pico-8 play session: no input (idle), after a click and taps of 🅾, ❎, 🅾+❎, 🅾 in the second before t = 0

[t = 1 s] idle ~1s (no d-pad/buttons)
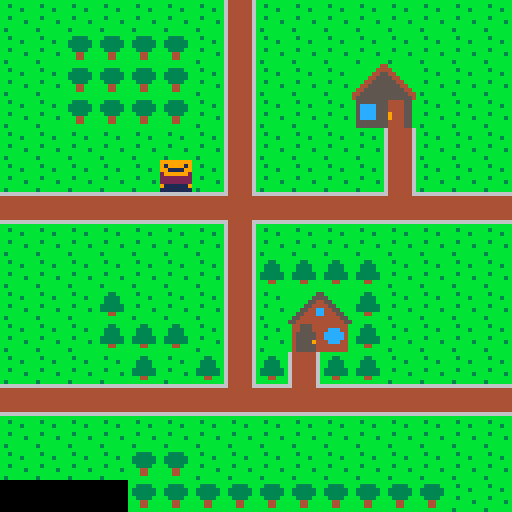

pico-8 cartridge
version 29
__lua__
-- 
--

-- globals


function _init()
end

function _update()
end

function _draw()
    cls()
    map(0, 0, 0, 0, 128, 128)
    spr(1, 40, 40)
end
__gfx__
00000000999999994444444444444444444444440044440044440000000000000000000000000000000000000000000000000000000000000000000000000000
00000000919999194919919449199194491991940019910019910000000000000000000000000000000000000000000000000000000000000000000000000000
00000000991111994999999449999994999999990099990099990000000000000000000000000000000000000000000000000000000000000000000000000000
00000000299999924991199449911994099119900091190091190000000000000000000000000000000000000000000000000000000000000000000000000000
00000000222222228888888822222222eeeeeeee0088880088880000000000000000000000000000000000000000000000000000000000000000000000000000
00000000222222228888888822222222eeeeeeee0088880088880000000000000000000000000000000000000000000000000000000000000000000000000000
0000000091111119911111199eeeeee9911111190091190091190000000000000000000000000000000000000000000000000000000000000000000000000000
000000001111111111111111eeeeeeee011111100011110011110000000000000000000000000000000000000000000000000000000000000000000000000000
66666666666666666666666666666666666666666666666600000000000000000000000000000000000000000000000000000000000000000000000000000000
65555556656565666655555665555566665555666555555600000000000000000000000000000000000000000000000000000000000000000000000000000000
65555556665656566565555665555656656556566566665600000000000000000000000000000000000000000000000000000000000000000000000000000000
65555556656565666556555665556556655665566565565600000000000000000000000000000000000000000000000000000000000000000000000000000000
65555556665656566555655665565556655665566565565600000000000000000000000000000000000000000000000000000000000000000000000000000000
65555556656565666555565665655556656556566566665600000000000000000000000000000000000000000000000000000000000000000000000000000000
65555556665656566555556666555556665555666555555600000000000000000000000000000000000000000000000000000000000000000000000000000000
66666666666666666666666666666666666666666666666600000000000000000000000000000000000000000000000000000000000000000000000000000000
bbbbbbbbbbbbbbbb6666666664444446644444466444444600000000bbbbbbb44bbbbbbbbbbbbbbbbbbbbbbb0000000000000000000000000000000000000000
bb3bbbbbbb3bbb3b4444444464444446444444444444444400000000bbbbbb4444bbbbbbbbbbbbb55bbbbbbb0000000000000000000000000000000000000000
bbbbb3bbbbbbbbbb4444444464444446444444444444444400000000bbbbb445544bbbbbbbbbbb5555bbbbbb0000000000000000000000000000000000000000
bbbbbbbbbbbbb3bb4444444464444446444444444444444400000000bbbb44555544bbbbbbbbb554455bbbbb0000000000000000000000000000000000000000
bb3bbbbbbbbbbbbb4444444464444446444444444444444400000000bbb4455555544bbbbbbb55444455bbbb0000000000000000000000000000000000000000
bbbbbb3bbb3bbbbb4444444464444446444444444444444400000000bb445555555544bbbbb5544cc4455bbb0000000000000000000000000000000000000000
bbbbbbbbbbbbbb3b4444444464444446444444444444444400000000b44555555555544bbb55444cc44455bb0000000000000000000000000000000000000000
b3bbbbbbbbbbbbbb66666666644444466444444666666666000000004455555555555544b55444444444455b0000000000000000000000000000000000000000
bbbbbbbbbbbbbbbb0000000000000000000000000000000000000000455555555555555455444444444444550000000000000000000000000000000000000000
bb3333bbbbb33bbb0000000000000000000000000000000000000000b55555555444455bb44555444444444b0000000000000000000000000000000000000000
b333333bbb3333bb0000000000000000000000000000000000000000b5cccc555444455bb445554444ccc44b0000000000000000000000000000000000000000
b333333bbb3333bb0000000000000000000000000000000000000000b5cccc555444455bb45555544ccccc4b0000000000000000000000000000000000000000
bb3333bbb333333b0000000000000000000000000000000000000000b5cccc555944455bb45555544ccccc4b0000000000000000000000000000000000000000
bbb44bbbb333333b0000000000000000000000000000000000000000b5cccc555944455bb455559444ccc44b0000000000000000000000000000000000000000
bbb44bbbbbb44bbb0000000000000000000000000000000000000000b55555555444455bb45555544444444b0000000000000000000000000000000000000000
bbbbbbbbbbbbbbbb0000000000000000000000000000000000000000b55555555444455bb45555544444444b0000000000000000000000000000000000000000
__map__
2020202020202023202020202020202020202320202020202020202020202020202020202020202020200000000000000000000000000000000000000000000000000000000000000000000000000000000000000000000000000000000000000000000000000000000000000000000000000000000000000000000000000000
2020303030302023202020202020202020202320202020203131312020202020202020202020202020200000000000000000000000000000000000000000000000000000000000000000000000000000000000000000000000000000000000000000000000000000000000000000000000000000000000000000000000000000
2020303030302023202020272820202020202320202030303130313120313131312020202020202020200000000000000000000000000000000000000000000000000000000000000000000000000000000000000000000000000000000000000000000000000000000000000000000000000000000000000000000000000000
2020303030302023202020373820202020202320202030303131313131312031312020202020202020200000000000000000000000000000000000000000000000000000000000000000000000000000000000000000000000000000000000000000000000000000000000000000000000000000000000000000000000000000
2020202020202023202020202320202020202320202020203030202020202020202020202020202020200000000000000000000000000000000000000000000000000000000000000000000000000000000000000000000000000000000000000000000000000000000000000000000000000000000000000000000000000000
2020202020202023202020202320202020202320202020202020202020202020202020202020202020200000000000000000000000000000000000000000000000000000000000000000000000000000000000000000000000000000000000000000000000000000000000000000000000000000000000000000000000000000
2222222222222224222222222522222222222422222222222222222222222222222222222020202020200000000000000000000000000000000000000000000000000000000000000000000000000000000000000000000000000000000000000000000000000000000000000000000000000000000000000000000000000000
2020202020202023202020202020202020202320202020202020202020202020202020202020202020200000000000000000000000000000000000000000000000000000000000000000000000000000000000000000000000000000000000000000000000000000000000000000000000000000000000000000000000000000
2020202020202023313131312020202020202320202020202020203131202020202020202020202020200000000000000000000000000000000000000000000000000000000000000000000000000000000000000000000000000000000000000000000000000000000000000000000000000000000000000000000000000000
202020312020202320292a312020202020202320202020313131313131313131313120202020202020200000000000000000000000000000000000000000000000000000000000000000000000000000000000000000000000000000000000000000000000000000000000000000000000000000000000000000000000000000
202020313131202320393a312020202020202320202020202020202031313131203131202020202020200000000000000000000000000000000000000000000000000000000000000000000000000000000000000000000000000000000000000000000000000000000000000000000000000000000000000000000000000000
2020202031203123312331312020202020202320202020202031313131313131313131202020202020200000000000000000000000000000000000000000000000000000000000000000000000000000000000000000000000000000000000000000000000000000000000000000000000000000000000000000000000000000
2222222222222225222522222222222222222422222222222222222222222222222222222020202020200000000000000000000000000000000000000000000000000000000000000000000000000000000000000000000000000000000000000000000000000000000000000000000000000000000000000000000000000000
2020202020202020202020202020202020202320202020202020202020202020202020202020202020200000000000000000000000000000000000000000000000000000000000000000000000000000000000000000000000000000000000000000000000000000000000000000000000000000000000000000000000000000
2020202030302020202020202020202020202320202020202030303030203020202020202020202020200000000000000000000000000000000000000000000000000000000000000000000000000000000000000000000000000000000000000000000000000000000000000000000000000000000000000000000000000000
0000000030303030303030303030202020202320202020202030303030303020202020202020202020200000000000000000000000000000000000000000000000000000000000000000000000000000000000000000000000000000000000000000000000000000000000000000000000000000000000000000000000000000
